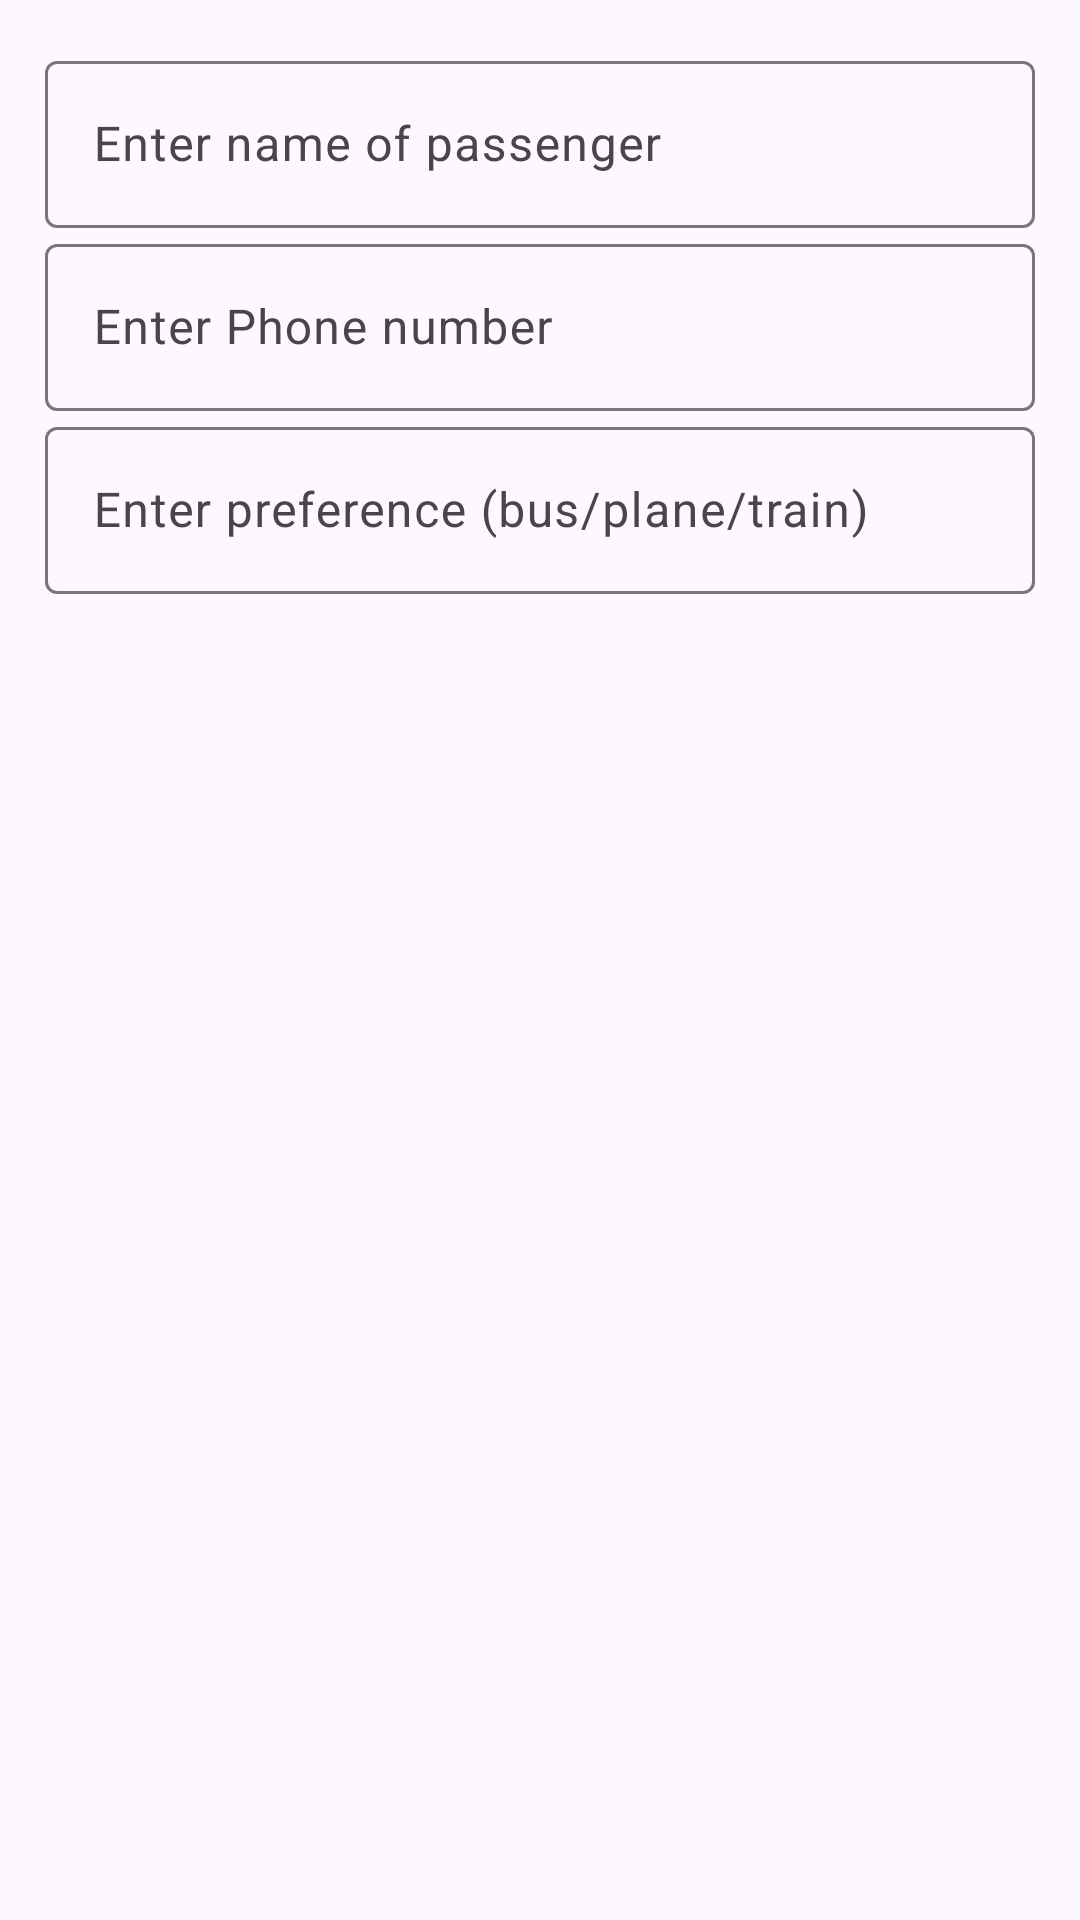

Write the Android layout XML for this screen, with the resource values it uses.
<!-- AndroidManifest.xml: application theme Theme.Practice_R3 -->
<!-- res/layout/design_new_passenger_form.xml -->
<?xml version="1.0" encoding="utf-8"?>
<LinearLayout xmlns:android="http://schemas.android.com/apk/res/android"
    android:layout_width="match_parent"
    android:layout_height="match_parent"
    android:orientation="vertical"
    android:padding="15dp">

    <com.google.android.material.textfield.TextInputLayout
        android:layout_width="match_parent"
        android:layout_height="wrap_content"
        >
        <com.google.android.material.textfield.TextInputEditText
            android:layout_width="match_parent"
            android:layout_height="match_parent"
            android:hint="Enter name of passenger"
            android:id="@+id/etName"
            />
    </com.google.android.material.textfield.TextInputLayout>

    <com.google.android.material.textfield.TextInputLayout
        android:layout_width="match_parent"
        android:layout_height="wrap_content"
        >
        <com.google.android.material.textfield.TextInputEditText
            android:layout_width="match_parent"
            android:layout_height="match_parent"
            android:hint="Enter Phone number"
            android:inputType="phone"
            android:id="@+id/etPhone"
            />
    </com.google.android.material.textfield.TextInputLayout>

    <com.google.android.material.textfield.TextInputLayout
        android:layout_width="match_parent"
        android:layout_height="wrap_content"
        >
        <com.google.android.material.textfield.TextInputEditText
            android:layout_width="match_parent"
            android:layout_height="match_parent"
            android:hint="Enter preference (bus/plane/train)"
            android:id="@+id/etPreference"
            />
    </com.google.android.material.textfield.TextInputLayout>

</LinearLayout>
<!-- resources referenced by this layout -->
<resources>
  <style name="Theme.Practice_R3" parent="Base.Theme.Practice_R3" />
  <style name="Base.Theme.Practice_R3" parent="Theme.Material3.DayNight.NoActionBar">
          
          
      </style>
</resources>
